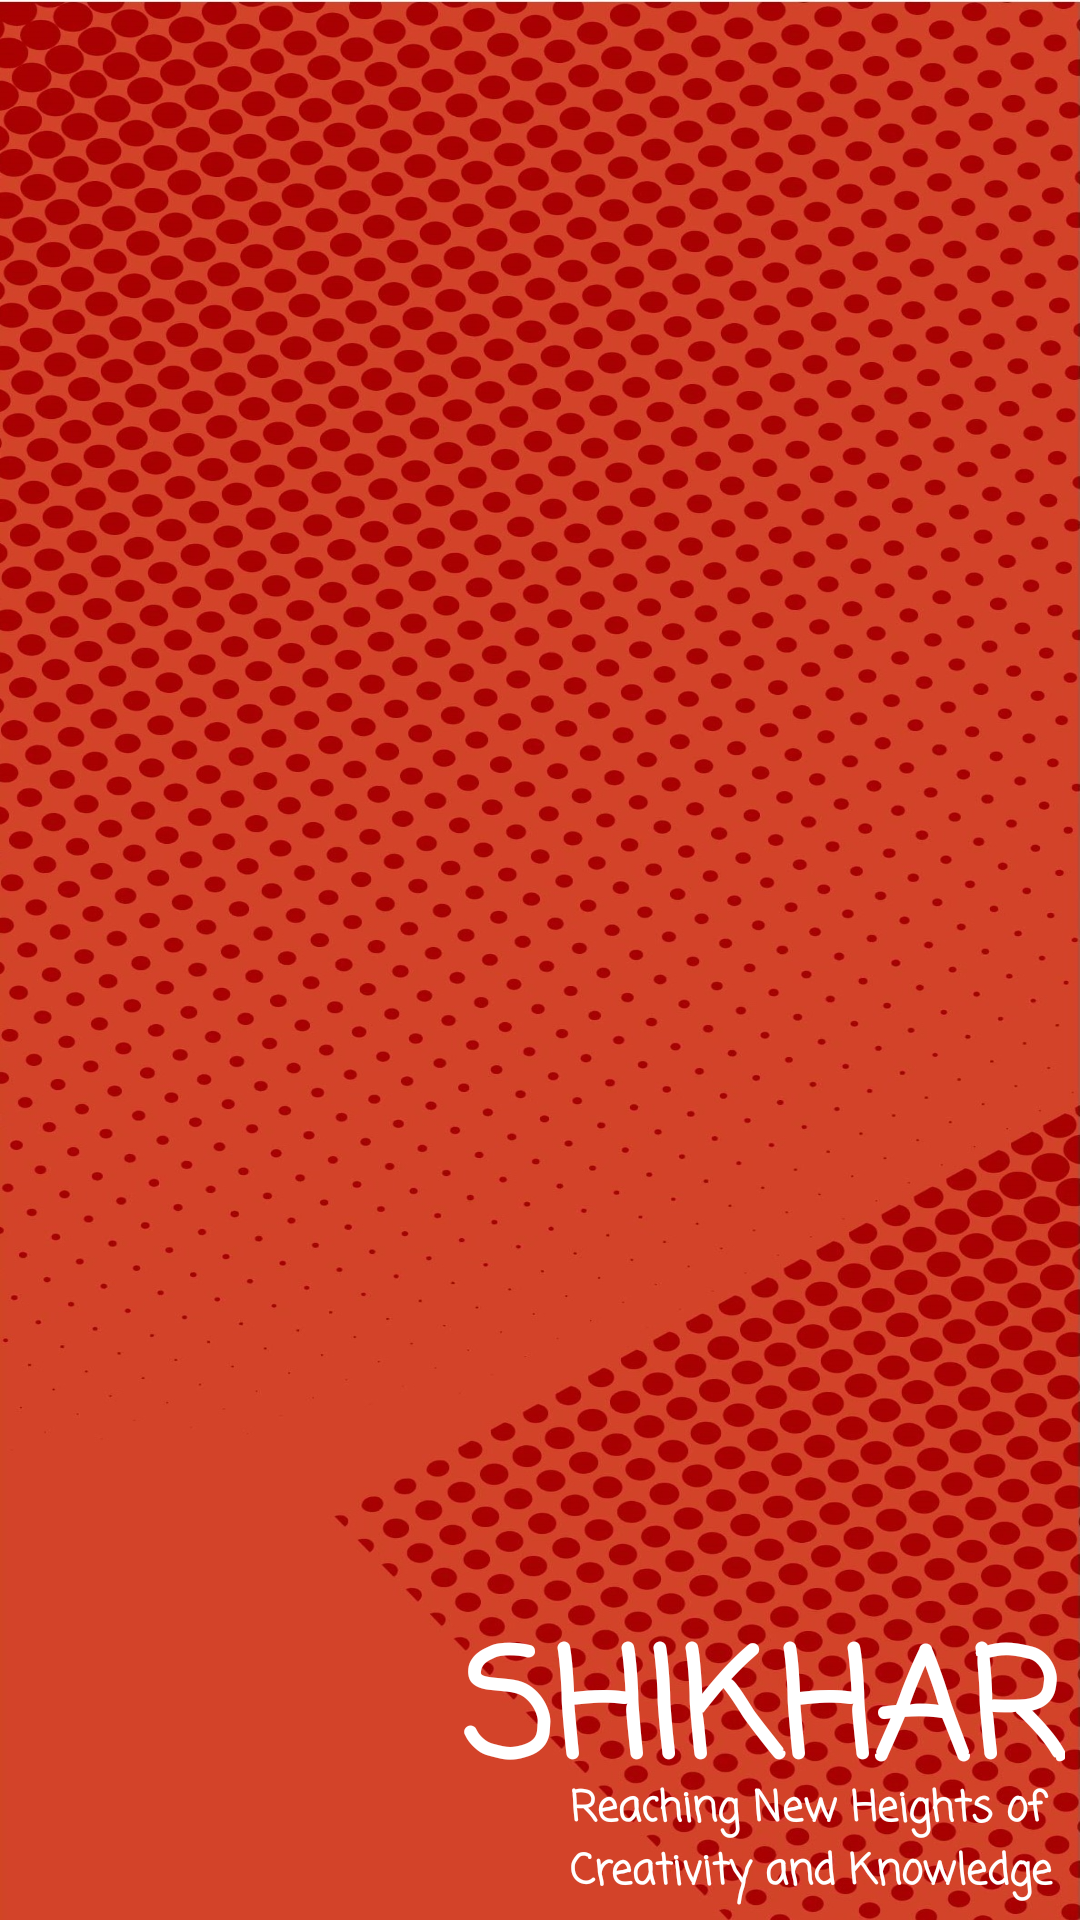

The Android layout XML behind this screen, and the referenced resources:
<!-- AndroidManifest.xml: application theme Theme.TITEMag -->
<!-- res/layout/nav_header.xml -->
<?xml version="1.0" encoding="utf-8"?>
<LinearLayout xmlns:android="http://schemas.android.com/apk/res/android"
    android:orientation="vertical"
    android:layout_width="match_parent"
    android:layout_height="236dp"
    android:gravity="bottom|right"
    android:padding="5dp"
    android:background="@drawable/menubg1"
    android:theme="@style/ThemeOverlay.AppCompat.Dark">

    <TextView
        android:layout_width="wrap_content"
        android:layout_height="58dp"
        android:fontFamily="casual"
        android:text="SHIKHAR"
        android:textColor="@color/white"
        android:textSize="50sp"
        android:textStyle="bold" />

    <TextView
        android:layout_width="165sp"
        android:layout_height="wrap_content"
        android:fontFamily="casual"

        android:text="Reaching New Heights of Creativity and Knowledge"
        android:textColor="@color/white"
        android:textStyle="bold" />
</LinearLayout>
<!-- resources referenced by this layout -->
<resources>
  <color name="white">#FFFFFFFF</color>
  <!-- drawable menubg1: jpg bitmap (drawable, 478604 bytes) -->
  <style name="Theme.TITEMag" parent="Base.Theme.TITEMag" />
  <style name="Base.Theme.TITEMag" parent="Theme.MaterialComponents.DayNight.DarkActionBar">
          
           <item name="colorPrimary">@color/tit</item>
          <item name="colorPrimaryVariant">#a11902</item>
          <item name="colorOnPrimary">@color/white</item>
          <item name="android:statusBarColor">?attr/colorPrimaryVariant</item>
      </style>
  <color name="tit">#7e1d03</color>
</resources>
